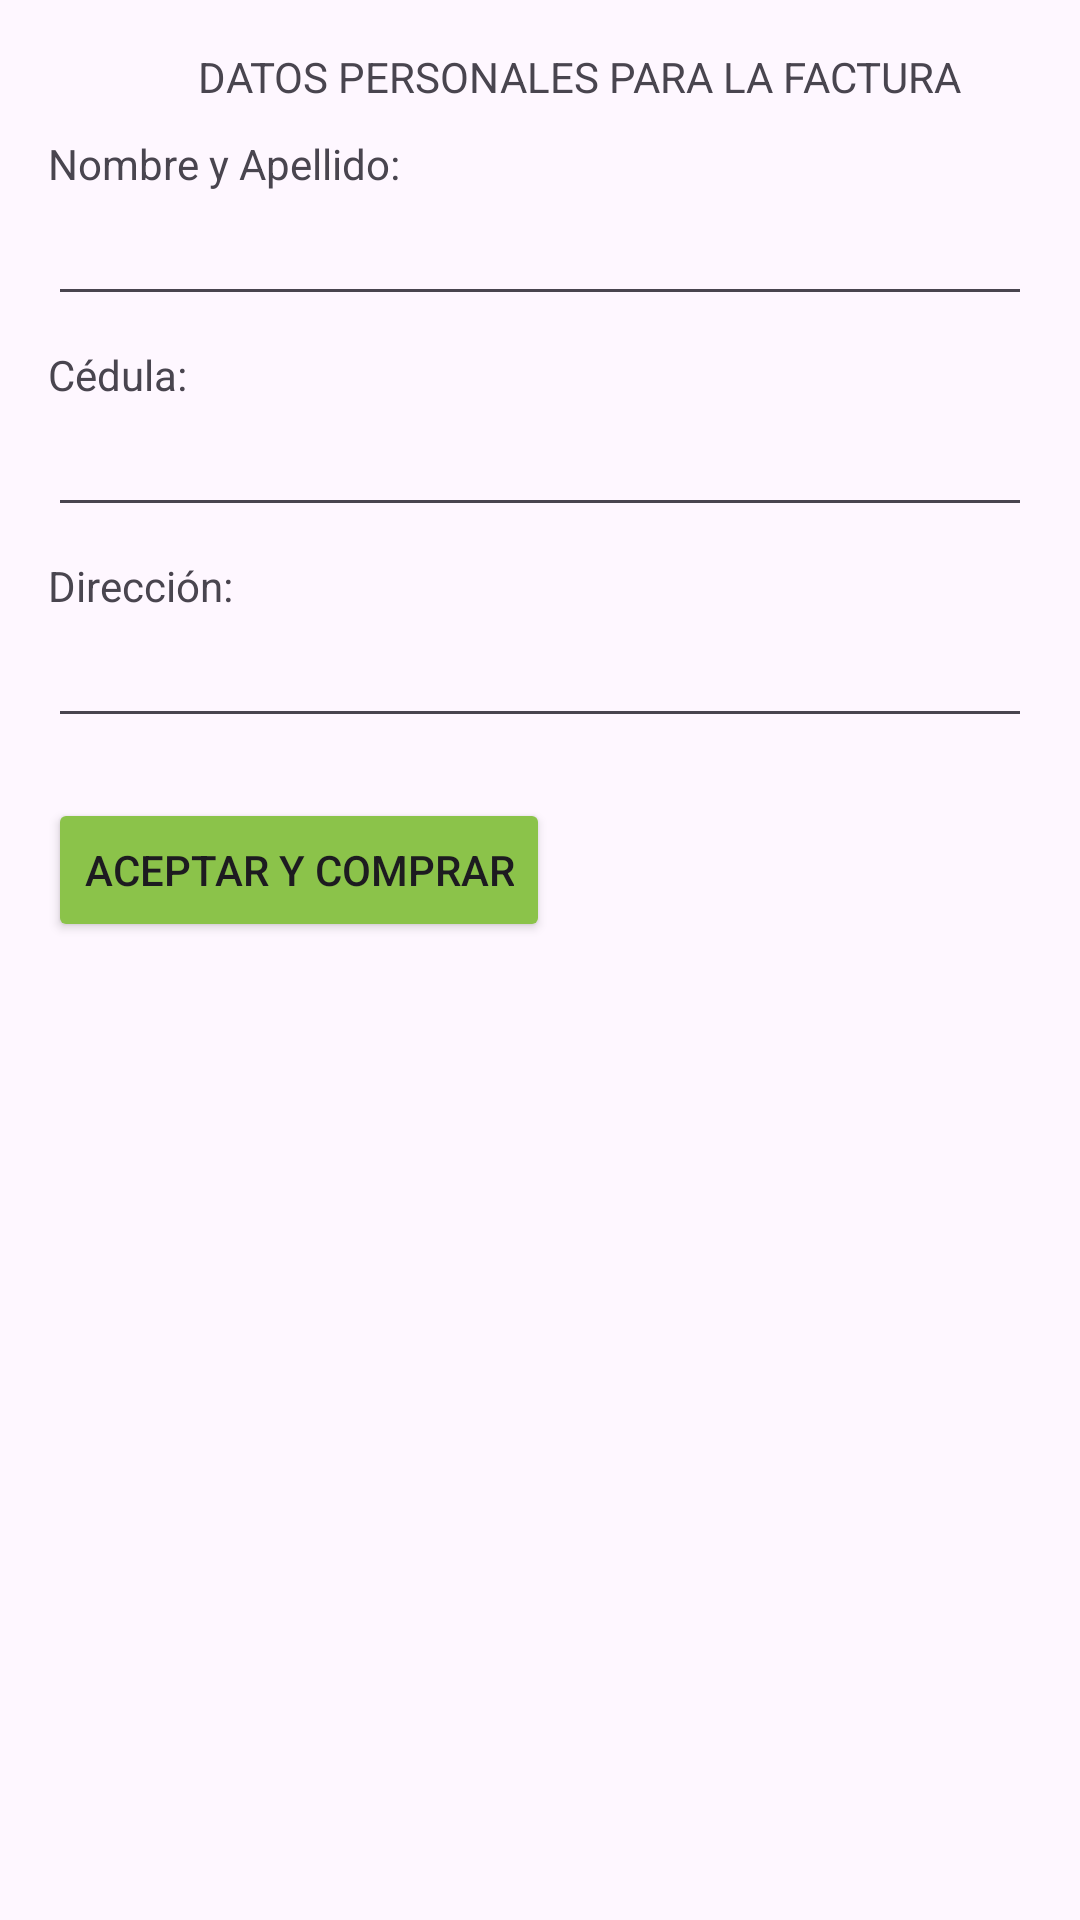

Produce the Android XML layout that renders to this screen, including the resource entries it uses.
<!-- AndroidManifest.xml: application theme Theme.Ticket_Premium_movil -->
<!-- res/layout/dialog_tax_information.xml -->
<?xml version="1.0" encoding="utf-8"?>
<LinearLayout xmlns:android="http://schemas.android.com/apk/res/android"
    android:layout_width="match_parent"
    android:layout_height="wrap_content"
    android:orientation="vertical"
    android:padding="16dp">


    <TextView
        android:id="@+id/txtEntradas"
        android:layout_width="wrap_content"
        android:layout_height="wrap_content"
        android:text="DATOS PERSONALES PARA LA FACTURA"
        android:layout_marginLeft="150px"/>

    <TextView
        android:id="@+id/txtTaxNombre"
        android:layout_width="match_parent"
        android:layout_height="wrap_content"
        android:text="Nombre y Apellido:"
        android:layout_marginTop="30px"/>

    <EditText
        android:id="@+id/txtNombreFactura"
        android:layout_width="match_parent"
        android:layout_height="wrap_content"
        android:ems="10"
        android:inputType="text"
        />

    <TextView
        android:id="@+id/txtTaxCedula"
        android:layout_width="match_parent"
        android:layout_height="wrap_content"
        android:text="Cédula: "
        android:layout_marginTop="30px"/>

    <EditText
        android:id="@+id/txtCedulaFactura"
        android:layout_width="match_parent"
        android:layout_height="wrap_content"
        android:ems="10"
        android:inputType="text" />

    <TextView
        android:id="@+id/textView12"
        android:layout_width="match_parent"
        android:layout_height="wrap_content"
        android:text="Dirección: "
        android:layout_marginTop="30px"/>

    <EditText
        android:id="@+id/txtDireccionFactura"
        android:layout_width="match_parent"
        android:layout_height="wrap_content"
        android:ems="10"
        android:inputType="text" />

    <Button
        android:id="@+id/btnComprarConFactura"
        android:layout_width="wrap_content"
        android:layout_height="wrap_content"
        android:layout_marginTop="60px"
        android:backgroundTint="#8BC34A"
        android:text="Aceptar y Comprar" />

</LinearLayout>
<!-- resources referenced by this layout -->
<resources>
  <style name="Theme.Ticket_Premium_movil" parent="Base.Theme.Ticket_Premium_movil" />
  <style name="Base.Theme.Ticket_Premium_movil" parent="Theme.Material3.DayNight.NoActionBar">
          
          
      </style>
</resources>
